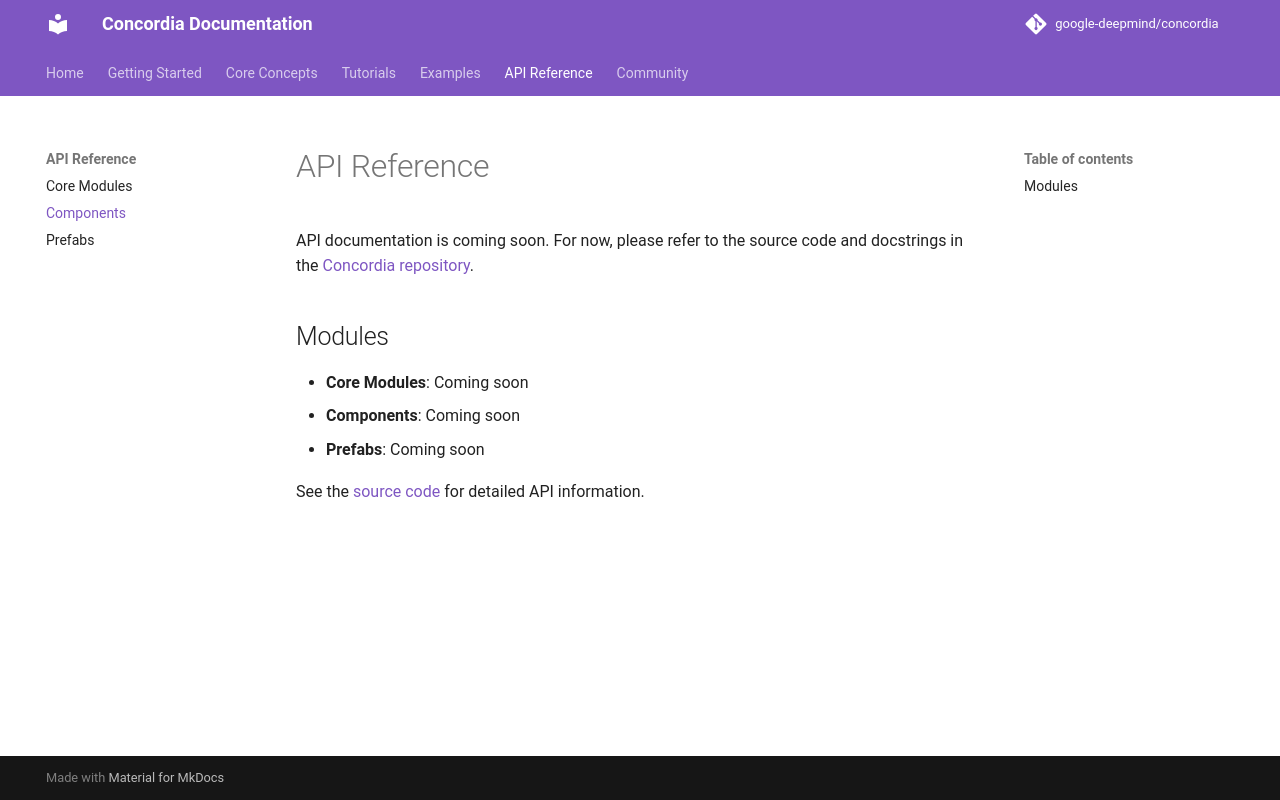

repository: tesims/cooperativeai-agent-architecture · page: api/components/index.html · generator: mkdocs

# API Reference

API documentation is coming soon. For now, please refer to the source code and docstrings in the [Concordia repository](https://github.com/google-deepmind/concordia).

## Modules

- **Core Modules**: Coming soon
- **Components**: Coming soon  
- **Prefabs**: Coming soon

See the [source code](https://github.com/google-deepmind/concordia/tree/main/concordia) for detailed API information.
